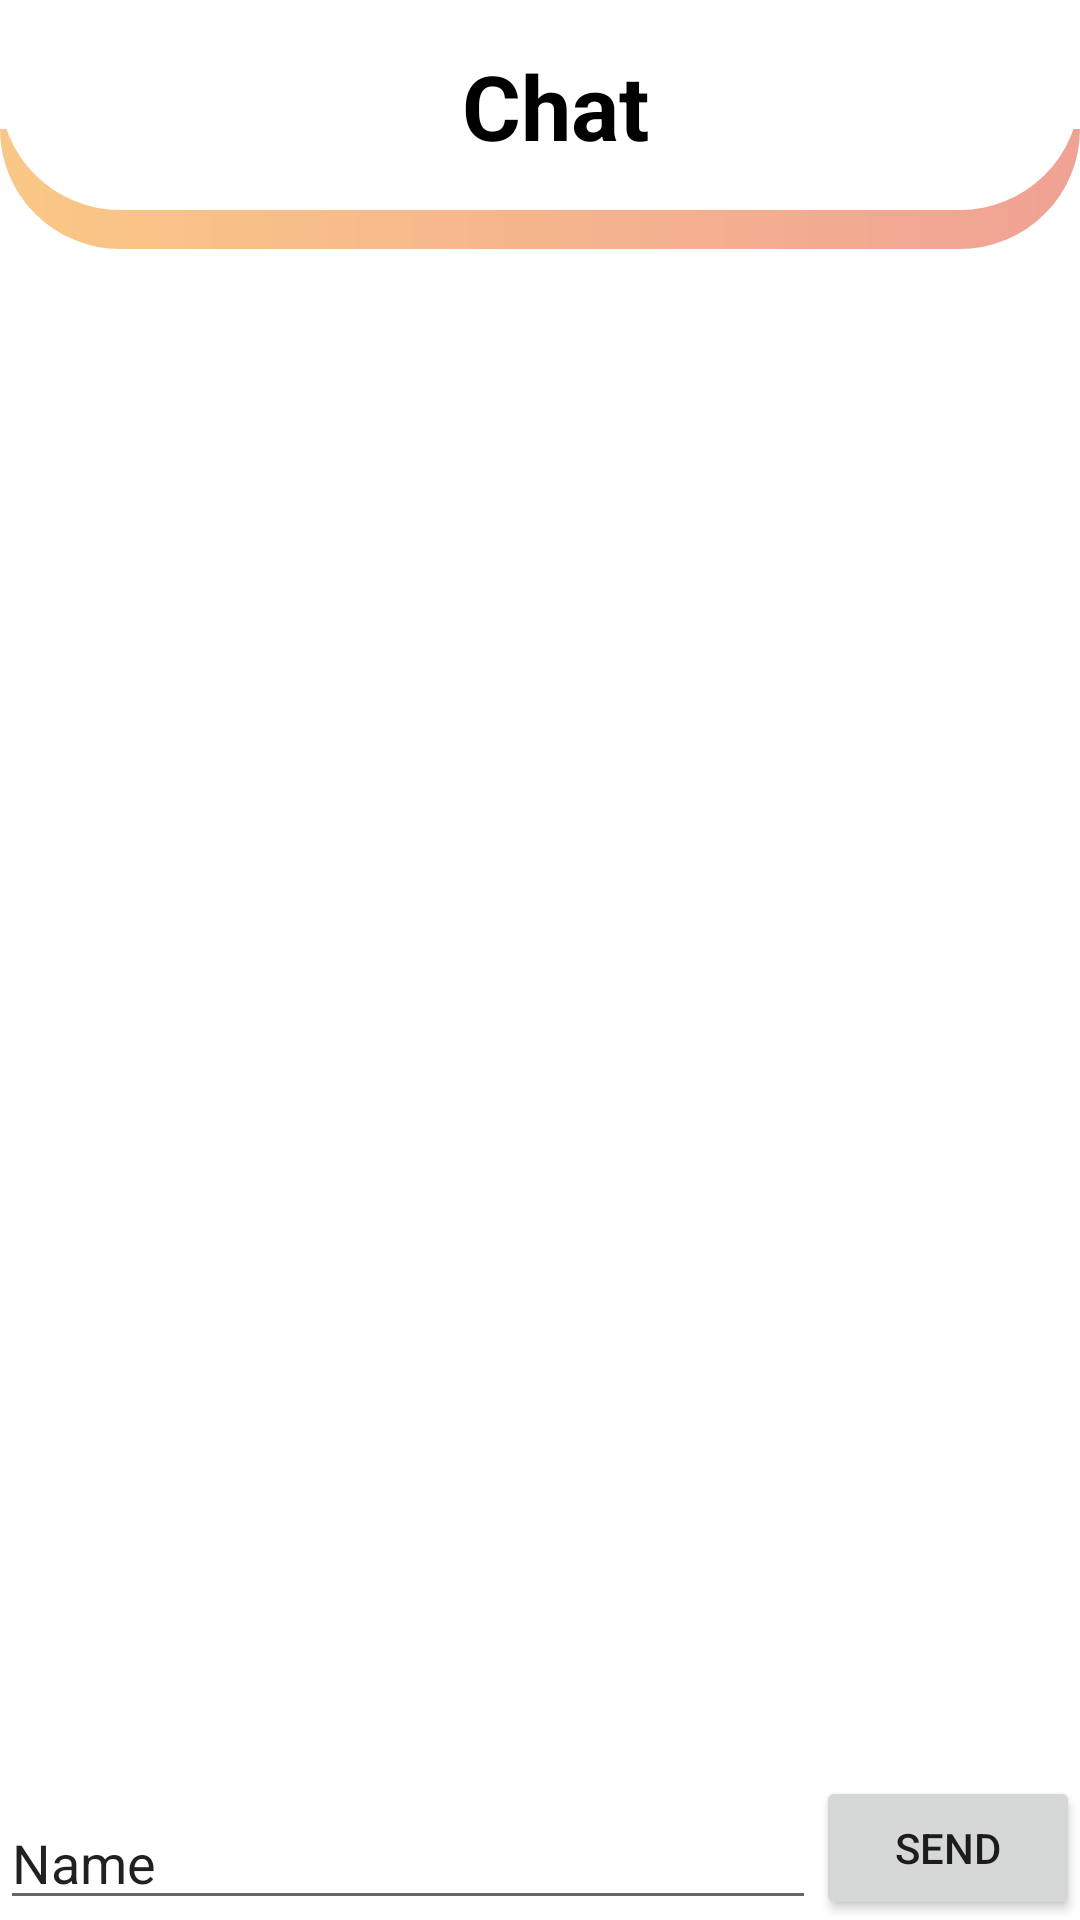

Produce the Android XML layout that renders to this screen, including the resource entries it uses.
<!-- AndroidManifest.xml: application theme Theme.FixIn -->
<!-- res/layout/fragment_chat.xml -->
<?xml version="1.0" encoding="utf-8"?>
<androidx.constraintlayout.widget.ConstraintLayout xmlns:android="http://schemas.android.com/apk/res/android"
    xmlns:tools="http://schemas.android.com/tools"
    android:layout_width="match_parent"
    android:layout_height="match_parent"
    xmlns:app="http://schemas.android.com/apk/res-auto"
    tools:context=".ChatFragment">
    <FrameLayout
        android:id="@+id/frameLayout"
        android:layout_width="match_parent"
        android:layout_height="40dp"
        android:layout_marginTop="43dp"
        android:background="@drawable/bg_top_chat"
        app:layout_constraintEnd_toEndOf="parent"
        app:layout_constraintStart_toStartOf="parent"
        app:layout_constraintTop_toTopOf="parent" />

    <androidx.constraintlayout.widget.ConstraintLayout
        android:id="@+id/constraintLayout2"
        android:background="@drawable/bg_top_chat2"
        android:layout_width="match_parent"
        android:layout_height="70dp"
        app:layout_constraintEnd_toEndOf="parent"
        app:layout_constraintStart_toStartOf="parent"
        app:layout_constraintTop_toTopOf="parent">

        <androidx.constraintlayout.widget.ConstraintLayout
            android:layout_width="wrap_content"
            android:layout_height="wrap_content"
            app:layout_constraintBottom_toBottomOf="parent"
            app:layout_constraintEnd_toEndOf="parent"
            app:layout_constraintStart_toStartOf="parent"
            app:layout_constraintTop_toTopOf="parent">

            <TextView
                android:id="@+id/textView16"
                android:layout_width="wrap_content"
                android:layout_height="wrap_content"
                android:layout_marginStart="10dp"
                android:text="Chat"
                android:textColor="#000000"
                android:textSize="30sp"
                android:textStyle="bold"
                app:layout_constraintEnd_toEndOf="parent"
                app:layout_constraintHorizontal_bias="0.5"
                app:layout_constraintStart_toStartOf="parent"
                app:layout_constraintTop_toTopOf="parent" />

        </androidx.constraintlayout.widget.ConstraintLayout>
    </androidx.constraintlayout.widget.ConstraintLayout>

    <androidx.recyclerview.widget.RecyclerView
        android:id="@+id/ID_Chat_Recyclerview"
        android:layout_width="match_parent"
        android:layout_height="0dp"
        app:layout_constraintBottom_toTopOf="@+id/editTextTextPersonName"
        app:layout_constraintEnd_toEndOf="parent"
        app:layout_constraintStart_toStartOf="parent"
        app:layout_constraintTop_toBottomOf="@+id/frameLayout" />

    <EditText
        android:id="@+id/editTextTextPersonName"
        android:layout_width="0dp"
        android:layout_height="wrap_content"
        android:ems="10"
        android:inputType="textPersonName"
        android:text="Name"
        app:layout_constraintBottom_toBottomOf="parent"
        app:layout_constraintEnd_toStartOf="@+id/button2"
        app:layout_constraintStart_toStartOf="parent" />

    <Button
        android:id="@+id/button2"
        android:layout_width="wrap_content"
        android:layout_height="wrap_content"
        android:text="Send"
        app:layout_constraintBottom_toBottomOf="parent"
        app:layout_constraintEnd_toEndOf="parent" />

</androidx.constraintlayout.widget.ConstraintLayout>
<!-- resources referenced by this layout -->
<resources>
  <!-- drawable bg_top_chat (drawable) -->
  <?xml version="1.0" encoding="utf-8"?>
  <shape xmlns:android="http://schemas.android.com/apk/res/android">
      <gradient
          android:angle="180"
          android:endColor="#FAC886"
          android:startColor="#F0A294"
          />
      <corners android:bottomLeftRadius="40sp"
          android:bottomRightRadius="40sp"
          />
  </shape>
  <!-- drawable bg_top_chat2 (drawable) -->
  <?xml version="1.0" encoding="utf-8"?>
  <shape xmlns:android="http://schemas.android.com/apk/res/android">
      <gradient
          android:angle="180"
          android:endColor="#FFFFFF"
          android:startColor="#FFFFFF"
          />
      <corners android:bottomLeftRadius="40sp"
          android:bottomRightRadius="40sp"
          />
  
  </shape>
  <style name="Theme.FixIn" parent="Theme.MaterialComponents.DayNight.DarkActionBar">
          
          <item name="colorPrimary">@color/black</item>
          <item name="colorPrimaryVariant">#D76B6B</item>
          <item name="colorOnPrimary">@color/white</item>
          
          <item name="colorSecondary">@color/black</item>
          <item name="colorSecondaryVariant">@color/teal_700</item>
          <item name="colorOnSecondary">@color/black</item>
          
          <item name="android:statusBarColor" tools:targetApi="l">?attr/colorPrimaryVariant</item>
          
      </style>
  <color name="black">#FF000000</color>
  <color name="white">#FFFFFFFF</color>
  <color name="teal_700">#FF018786</color>
</resources>
